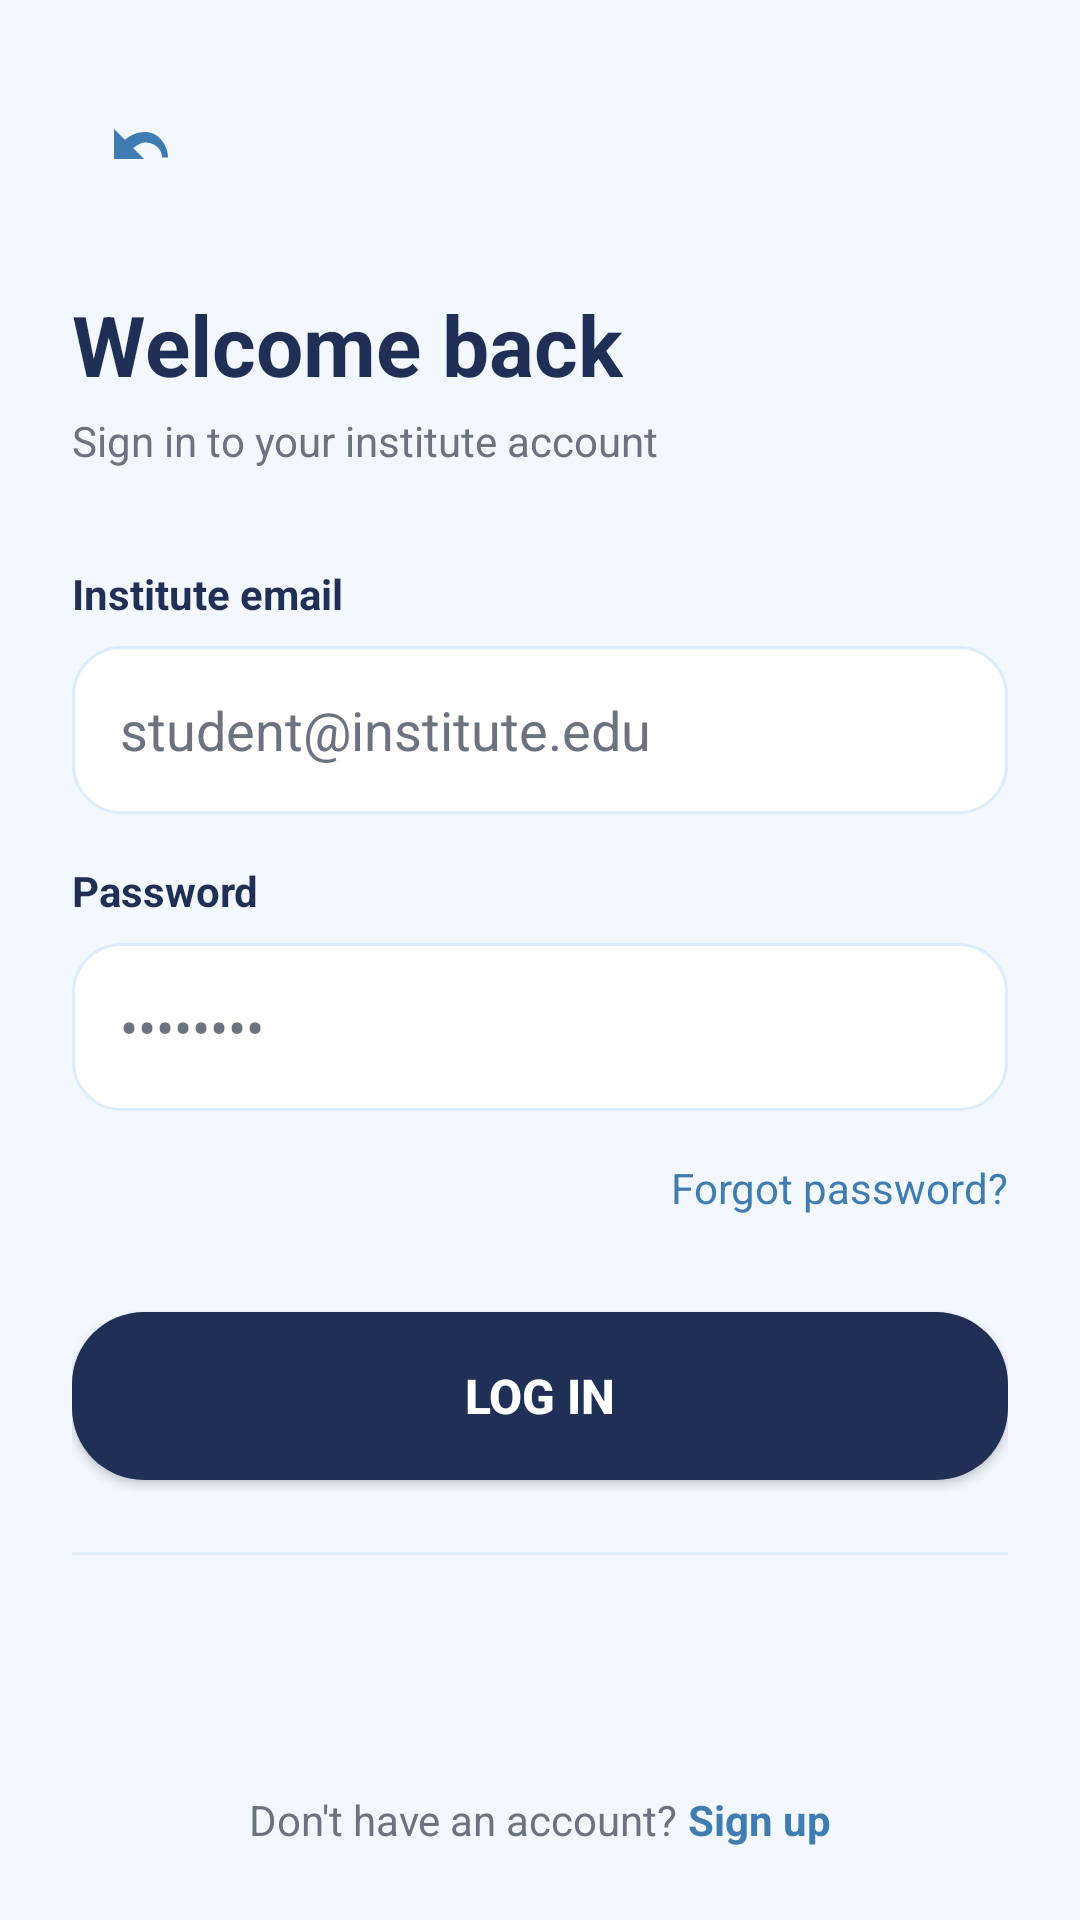

Android layout source for this screen:
<!-- AndroidManifest.xml: application theme Theme.IMSSystem -->
<!-- res/layout/activity_login.xml -->
<?xml version="1.0" encoding="utf-8"?>
<androidx.constraintlayout.widget.ConstraintLayout xmlns:android="http://schemas.android.com/apk/res/android"
    xmlns:app="http://schemas.android.com/apk/res-auto"
    android:layout_width="match_parent"
    android:layout_height="match_parent"
    android:background="@color/background_white"
    android:padding="24dp">

    
    <ImageButton
        android:id="@+id/back_arrow"
        android:layout_width="48dp"
        android:layout_height="48dp"
        android:src="@drawable/ic_menu_revert"
        android:background="?attr/selectableItemBackgroundBorderless"
        android:contentDescription="Back"
        app:tint="@color/purple_start"
        app:layout_constraintTop_toTopOf="parent"
        app:layout_constraintStart_toStartOf="parent" />

    
    <LinearLayout
        android:id="@+id/title_section"
        android:layout_width="match_parent"
        android:layout_height="wrap_content"
        android:orientation="vertical"
        android:layout_marginTop="24dp"
        app:layout_constraintTop_toBottomOf="@id/back_arrow"
        app:layout_constraintStart_toStartOf="parent"
        app:layout_constraintEnd_toEndOf="parent">

        <TextView
            android:layout_width="wrap_content"
            android:layout_height="wrap_content"
            android:text="Welcome back"
            android:textSize="28sp"
            android:textStyle="bold"
            android:textColor="@color/dark_blue"
            android:layout_marginBottom="4dp" />

        <TextView
            android:layout_width="wrap_content"
            android:layout_height="wrap_content"
            android:text="Sign in to your institute account"
            android:textSize="14sp"
            android:textColor="@color/gray_medium" />

    </LinearLayout>

    
    <LinearLayout
        android:id="@+id/form_section"
        android:layout_width="match_parent"
        android:layout_height="wrap_content"
        android:orientation="vertical"
        android:layout_marginTop="32dp"
        app:layout_constraintTop_toBottomOf="@id/title_section"
        app:layout_constraintStart_toStartOf="parent"
        app:layout_constraintEnd_toEndOf="parent">

        
        <LinearLayout
            android:layout_width="match_parent"
            android:layout_height="wrap_content"
            android:orientation="vertical"
            android:layout_marginBottom="16dp">

            <TextView
                android:layout_width="wrap_content"
                android:layout_height="wrap_content"
                android:text="Institute email"
                android:textSize="14sp"
                android:textStyle="bold"
                android:textColor="@color/dark_blue"
                android:layout_marginBottom="8dp" />

            <EditText
                android:id="@+id/et_email"
                android:layout_width="match_parent"
                android:layout_height="56dp"
                android:hint="student@institute.edu"
                android:textColorHint="@color/gray_medium"
                android:background="@drawable/input_field_rounded"
                android:paddingStart="16dp"
                android:paddingEnd="16dp"
                android:inputType="textEmailAddress" />

        </LinearLayout>

        
        <LinearLayout
            android:layout_width="match_parent"
            android:layout_height="wrap_content"
            android:orientation="vertical"
            android:layout_marginBottom="16dp">

            <TextView
                android:layout_width="wrap_content"
                android:layout_height="wrap_content"
                android:text="Password"
                android:textSize="14sp"
                android:textStyle="bold"
                android:textColor="@color/dark_blue"
                android:layout_marginBottom="8dp" />

            <EditText
                android:id="@+id/et_password"
                android:layout_width="match_parent"
                android:layout_height="56dp"
                android:hint="••••••••"
                android:textColorHint="@color/gray_medium"
                android:background="@drawable/input_field_rounded"
                android:paddingStart="16dp"
                android:paddingEnd="16dp"
                android:inputType="textPassword" />

        </LinearLayout>

        
        <TextView
            android:layout_width="wrap_content"
            android:layout_height="wrap_content"
            android:text="Forgot password?"
            android:textSize="14sp"
            android:textColor="@color/purple_start"
            android:layout_gravity="end"
            android:layout_marginBottom="32dp" />

        
        <Button
            android:id="@+id/login_btn"
            android:layout_width="match_parent"
            android:layout_height="56dp"
            android:text="Log in"
            android:textColor="@color/white"
            android:textSize="16sp"
            android:textStyle="bold"
            android:background="@drawable/btn_primary_purple"
            android:elevation="0dp"
            android:layout_marginBottom="24dp" />

        
        <LinearLayout
            android:layout_width="match_parent"
            android:layout_height="wrap_content"
            android:orientation="horizontal"
            android:gravity="center_vertical"
            android:layout_marginBottom="16dp">

            <View
                android:layout_width="0dp"
                android:layout_height="1dp"
                android:layout_weight="1"
                android:background="@color/gray_light" />



        </LinearLayout>

        
        <LinearLayout
            android:layout_width="match_parent"
            android:layout_height="wrap_content"
            android:orientation="horizontal"
            android:gravity="center">


        </LinearLayout>

    </LinearLayout>

    
    <LinearLayout
        android:layout_width="wrap_content"
        android:layout_height="wrap_content"
        android:orientation="horizontal"
        android:gravity="center"
        app:layout_constraintBottom_toBottomOf="parent"
        app:layout_constraintStart_toStartOf="parent"
        app:layout_constraintEnd_toEndOf="parent">

        <TextView
            android:layout_width="wrap_content"
            android:layout_height="wrap_content"
            android:text="Don't have an account? "
            android:textSize="14sp"
            android:textColor="@color/gray_medium" />

        <TextView
            android:id="@+id/signup_text"
            android:layout_width="wrap_content"
            android:layout_height="wrap_content"
            android:text="Sign up"
            android:textSize="14sp"
            android:textStyle="bold"
            android:textColor="@color/purple_start" />

    </LinearLayout>

</androidx.constraintlayout.widget.ConstraintLayout>
<!-- resources referenced by this layout -->
<resources>
  <color name="background_white">#F3F8FF</color>
  <color name="dark_blue">#1F2F56</color>
  <color name="gray_light">#DEECFF</color>
  <color name="gray_medium">#6B7280</color>
  <color name="purple_start">#3E7CB1</color>
  <color name="white">#FFFFFF</color>
  <!-- drawable btn_primary_purple (drawable) -->
  <?xml version="1.0" encoding="utf-8"?>
  <shape xmlns:android="http://schemas.android.com/apk/res/android">
      <corners android:radius="24dp" />
      <solid android:color="#1F2F56" />
  </shape>
  <!-- drawable ic_menu_revert (drawable) -->
  <vector xmlns:android="http://schemas.android.com/apk/res/android"
      android:width="24dp"
      android:height="24dp"
      android:viewportWidth="24"
      android:viewportHeight="24"
      android:tint="?attr/colorControlNormal">
    <path
        android:fillColor="@android:color/white"
        android:pathData="M12.5,8c-2.65,0 -5.05,0.99 -6.9,2.6L2,7v10h10l-3.62,-3.62C9.86,12.2 11.09,11.5 12.5,11.5c2.92,0 5.5,2.08 5.5,5h2c0,-3.93 -3.07,-8.5 -7.5,-8.5z"/>
  </vector>
  <!-- drawable input_field_rounded (drawable) -->
  <?xml version="1.0" encoding="utf-8"?>
  <shape xmlns:android="http://schemas.android.com/apk/res/android">
      <corners android:radius="16dp" />
      <stroke
          android:width="1dp"
          android:color="@color/gray_light" />
      <solid android:color="@color/white" />
  </shape>
  <style name="Theme.IMSSystem" parent="Base.Theme.IMSSystem" />
  <style name="Base.Theme.IMSSystem" parent="Theme.Material3.DayNight.NoActionBar">
          
          
      </style>
</resources>
